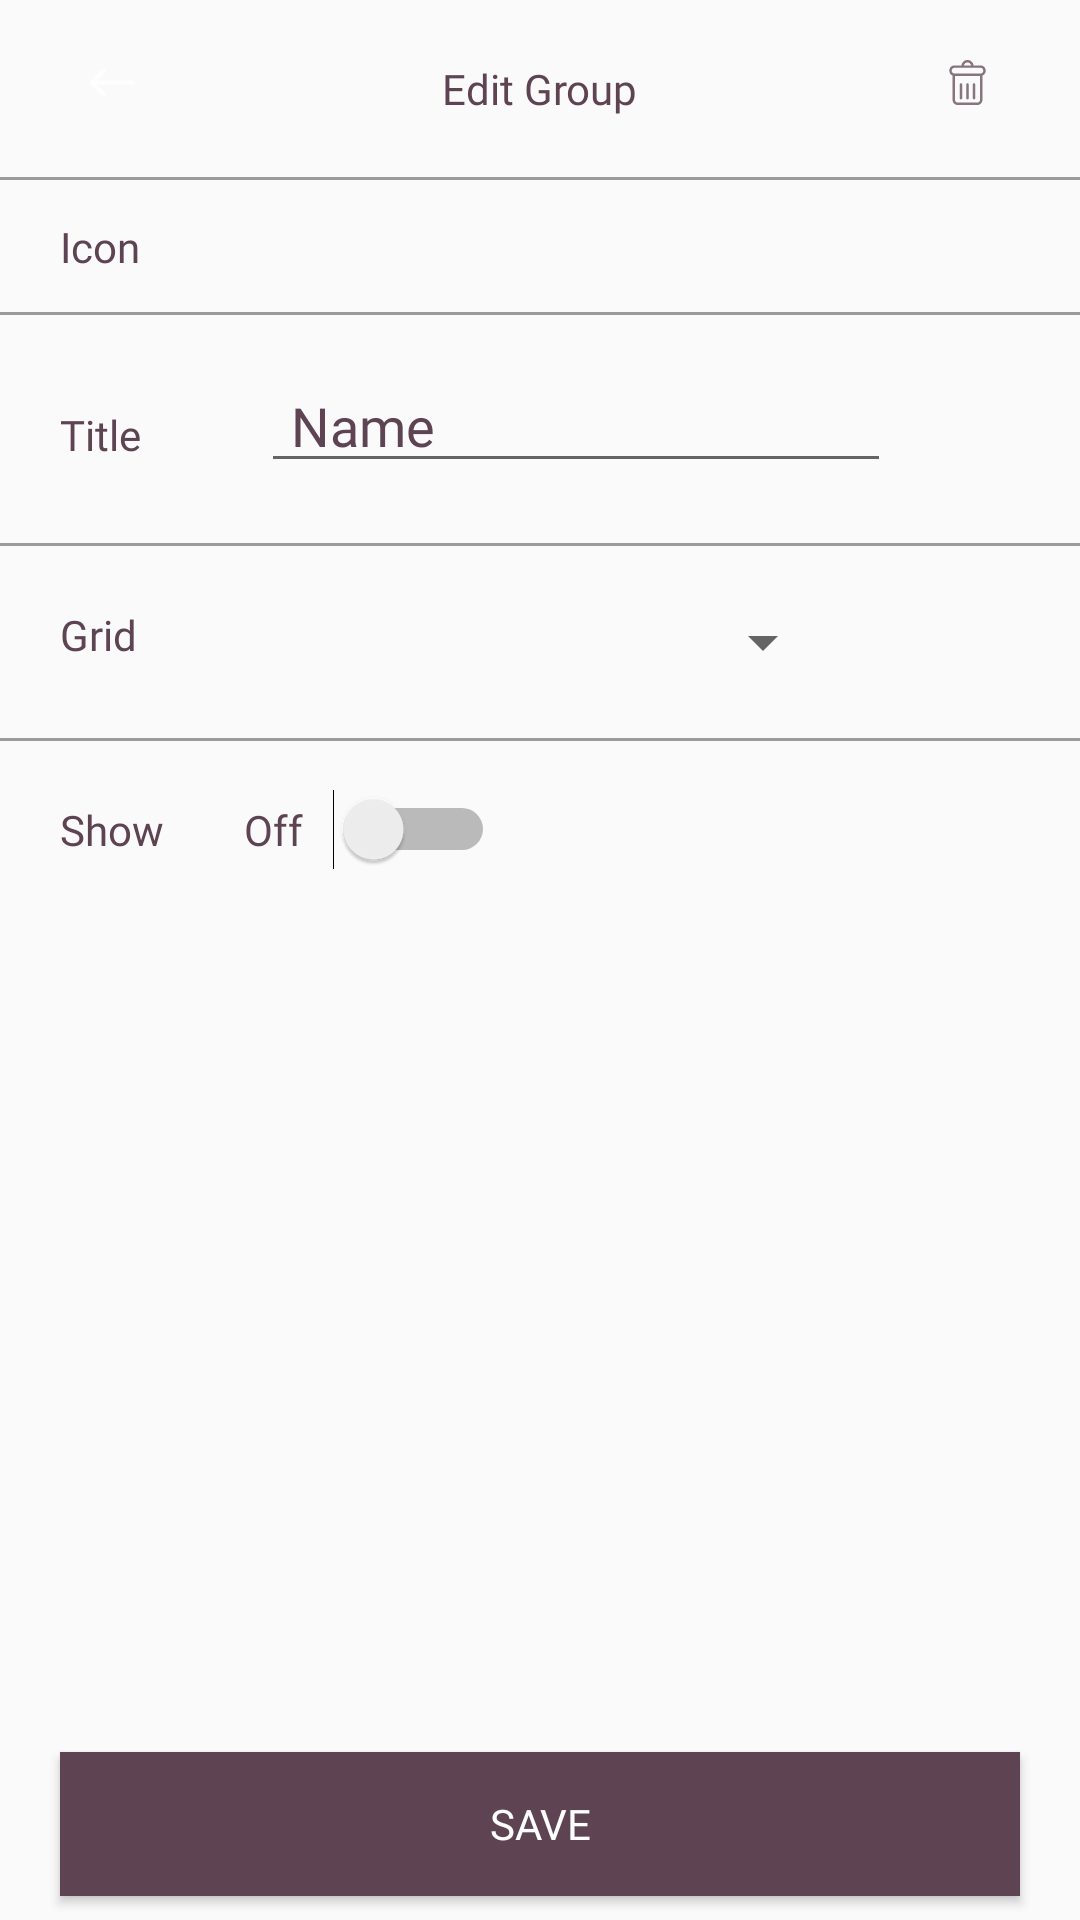

Produce the Android XML layout that renders to this screen, including the resource entries it uses.
<!-- AndroidManifest.xml: application theme AppTheme -->
<!-- res/layout/activity_edit_group.xml -->
<?xml version="1.0" encoding="utf-8"?>
<android.support.constraint.ConstraintLayout xmlns:android="http://schemas.android.com/apk/res/android"
    xmlns:app="http://schemas.android.com/apk/res-auto"
    xmlns:tools="http://schemas.android.com/tools"
    android:layout_width="match_parent"
    android:layout_height="match_parent"

    tools:context="com.example.user.zeeals.activity.editGroup">

    <ImageView
        android:id="@+id/imageView"
        android:layout_width="15dp"
        android:layout_height="15dp"
        android:layout_marginLeft="30dp"
        android:layout_marginTop="20dp"
        app:layout_constraintStart_toStartOf="parent"
        app:layout_constraintTop_toTopOf="parent"

        app:srcCompat="@drawable/ic_left_arrow" />

    <TextView
        android:id="@+id/textView2"
        android:layout_width="wrap_content"
        android:layout_height="wrap_content"
        android:layout_marginTop="20dp"
        android:fontFamily="@font/poppinsbold"
        android:textColor="@color/colorPrimary"
        android:text="Edit Group"
        app:layout_constraintEnd_toStartOf="@+id/imageView2"
        app:layout_constraintStart_toEndOf="@+id/imageView"
        app:layout_constraintTop_toTopOf="parent" />

    <ImageView
        android:id="@+id/imageView2"
        android:layout_width="15dp"
        android:layout_height="15dp"
        android:layout_marginTop="20dp"
        android:layout_marginEnd="30dp"
        app:layout_constraintEnd_toEndOf="parent"
        app:layout_constraintTop_toTopOf="parent"
        app:srcCompat="@drawable/ic_delete_button" />

    <View
        android:id="@+id/view"
        android:layout_width="match_parent"
        android:layout_height="1dp"
        android:layout_marginTop="20dp"
        android:background="@color/grey"
        app:layout_constraintLeft_toLeftOf="parent"
        app:layout_constraintRight_toRightOf="parent"
        app:layout_constraintTop_toBottomOf="@id/textView2" />

    <TextView
        android:id="@+id/textView3"
        android:layout_width="wrap_content"
        android:layout_height="wrap_content"
        android:layout_marginStart="20dp"
        android:fontFamily="@font/poppinsbold"
        android:text="Icon"
        android:textColor="@color/colorPrimary"
        app:layout_constraintBottom_toTopOf="@+id/sep2"
        app:layout_constraintStart_toStartOf="parent"
        app:layout_constraintTop_toBottomOf="@+id/view" />

    <ImageView
        android:id="@+id/icon_edit_group"
        android:layout_width="wrap_content"
        android:layout_height="wrap_content"
        android:layout_marginStart="8dp"
        android:layout_marginTop="20dp"
        app:layout_constraintEnd_toEndOf="parent"
        app:layout_constraintHorizontal_bias="0.099"
        app:layout_constraintStart_toEndOf="@+id/textView3"
        app:layout_constraintTop_toBottomOf="@+id/view"
        app:srcCompat="@drawable/ic_banjo" />

    <View
        android:id="@+id/sep2"
        android:layout_width="match_parent"
        android:layout_height="1dp"
        android:layout_marginTop="24dp"
        android:background="@color/grey"
        app:layout_constraintLeft_toLeftOf="parent"
        app:layout_constraintRight_toRightOf="parent"
        app:layout_constraintTop_toBottomOf="@+id/icon_edit_group" />

    <TextView
        android:id="@+id/textView4"
        android:layout_width="wrap_content"
        android:layout_height="wrap_content"
        android:layout_marginStart="20dp"
        android:fontFamily="@font/poppinsbold"
        android:text="Title"
        android:textColor="@color/colorPrimary"
        app:layout_constraintBaseline_toBaselineOf="@+id/et_title_edit_group"
        app:layout_constraintLeft_toLeftOf="parent" />

    <EditText
        android:id="@+id/et_title_edit_group"
        android:layout_width="wrap_content"
        android:layout_height="40dp"
        android:layout_marginStart="40dp"
        android:layout_marginTop="16dp"
        android:ems="10"
        android:inputType="textPersonName"
        android:paddingLeft="10dp"
        android:text="Name"
        android:fontFamily="@font/poppinsregular"
        android:textColor="@color/colorPrimary"
        app:layout_constraintBottom_toTopOf="@id/sep3"
        app:layout_constraintRight_toRightOf="parent"
        app:layout_constraintStart_toEndOf="@+id/textView4"
        app:layout_constraintTop_toBottomOf="@id/sep2" />

    <View
        android:id="@+id/sep3"
        android:layout_width="match_parent"
        android:layout_height="1dp"
        android:layout_marginTop="20dp"
        android:background="@color/grey"
        app:layout_constraintLeft_toLeftOf="parent"
        app:layout_constraintRight_toRightOf="parent"
        app:layout_constraintTop_toBottomOf="@id/et_title_edit_group" />

    <TextView
        android:id="@+id/textView5"
        android:layout_width="wrap_content"
        android:layout_height="wrap_content"
        android:layout_marginStart="20dp"
        android:layout_marginTop="20dp"
        android:fontFamily="@font/poppinsbold"
        android:text="Grid"
        android:textColor="@color/colorPrimary"
        app:layout_constraintStart_toStartOf="parent"
        app:layout_constraintTop_toBottomOf="@+id/sep3" />

    <Spinner
        android:id="@+id/spinner_grid_edit_group"
        android:layout_width="202dp"
        android:layout_height="wrap_content"
        android:layout_marginStart="8dp"
        android:layout_marginTop="20dp"
        app:layout_constraintEnd_toEndOf="parent"
        app:layout_constraintHorizontal_bias="0.216"
        app:layout_constraintStart_toEndOf="@+id/textView5"
        app:layout_constraintTop_toBottomOf="@+id/sep3" />

    <View
        android:id="@+id/sep4"
        android:layout_width="match_parent"
        android:layout_height="1dp"
        android:layout_marginTop="20dp"
        android:background="@color/grey"
        app:layout_constraintLeft_toLeftOf="parent"
        app:layout_constraintRight_toRightOf="parent"
        app:layout_constraintTop_toBottomOf="@id/spinner_grid_edit_group" />

    <TextView
        android:id="@+id/textView6"
        android:layout_width="wrap_content"
        android:layout_height="wrap_content"
        android:layout_marginStart="20dp"
        android:layout_marginTop="20dp"
        android:fontFamily="@font/poppinsbold"
        android:text="Show"
        android:textColor="@color/colorPrimary"
        app:layout_constraintStart_toStartOf="parent"
        app:layout_constraintTop_toBottomOf="@id/sep4"
        tools:layout_editor_absoluteY="307dp" />

    <Switch
        android:id="@+id/switch_show_edit_group"
        android:layout_width="wrap_content"
        android:layout_height="wrap_content"
        android:layout_marginStart="8dp"
        android:layout_marginEnd="8dp"
        android:text="Off   "
        android:textColor="@color/colorPrimary"
        android:fontFamily="@font/poppinsregular"
        app:layout_constraintBaseline_toBaselineOf="@+id/textView6"
        app:layout_constraintEnd_toEndOf="parent"
        app:layout_constraintHorizontal_bias="0.091"
        app:layout_constraintStart_toEndOf="@+id/textView6" />

    <Button
        android:id="@+id/button2"
        android:layout_width="match_parent"
        android:layout_height="wrap_content"
        android:layout_marginBottom="8dp"
        android:layout_marginHorizontal="20dp"
        android:text="Save"
        android:textColor="@android:color/white"
        android:fontFamily="@font/poppinsbold"
        android:background="@color/colorPrimary"
        app:layout_constraintBottom_toBottomOf="parent"
        app:layout_constraintEnd_toEndOf="parent"
        app:layout_constraintStart_toStartOf="parent" />


</android.support.constraint.ConstraintLayout>
<!-- resources referenced by this layout -->
<resources>
  <color name="colorPrimary">	#5E4352</color>
  <color name="grey">#9B9B9B</color>
  <!-- drawable ic_delete_button (drawable) -->
  <vector android:alpha="0.73" android:height="482dp"
      android:viewportHeight="482.429" android:viewportWidth="482.428"
      android:width="482dp" xmlns:android="http://schemas.android.com/apk/res/android">
      <path android:fillColor="#5E4352" android:pathData="M381.163,57.799h-75.094C302.323,25.316 274.686,0 241.214,0c-33.471,0 -61.104,25.315 -64.85,57.799h-75.098c-30.39,0 -55.111,24.728 -55.111,55.117v2.828c0,23.223 14.46,43.1 34.83,51.199v260.369c0,30.39 24.724,55.117 55.112,55.117h210.236c30.389,0 55.111,-24.729 55.111,-55.117V166.944c20.369,-8.1 34.83,-27.977 34.83,-51.199v-2.828C436.274,82.527 411.551,57.799 381.163,57.799zM241.214,26.139c19.037,0 34.927,13.645 38.443,31.66h-76.879C206.293,39.783 222.184,26.139 241.214,26.139zM375.305,427.312c0,15.978 -13,28.979 -28.973,28.979H136.096c-15.973,0 -28.973,-13.002 -28.973,-28.979V170.861h268.182V427.312zM410.135,115.744c0,15.978 -13,28.979 -28.973,28.979H101.266c-15.973,0 -28.973,-13.001 -28.973,-28.979v-2.828c0,-15.978 13,-28.979 28.973,-28.979h279.897c15.973,0 28.973,13.001 28.973,28.979V115.744z"/>
      <path android:fillColor="#5E4352" android:pathData="M171.144,422.863c7.218,0 13.069,-5.853 13.069,-13.068V262.641c0,-7.216 -5.852,-13.07 -13.069,-13.07c-7.217,0 -13.069,5.854 -13.069,13.07v147.154C158.074,417.012 163.926,422.863 171.144,422.863z"/>
      <path android:fillColor="#5E4352" android:pathData="M241.214,422.863c7.218,0 13.07,-5.853 13.07,-13.068V262.641c0,-7.216 -5.854,-13.07 -13.07,-13.07c-7.217,0 -13.069,5.854 -13.069,13.07v147.154C228.145,417.012 233.996,422.863 241.214,422.863z"/>
      <path android:fillColor="#5E4352" android:pathData="M311.284,422.863c7.217,0 13.068,-5.853 13.068,-13.068V262.641c0,-7.216 -5.852,-13.07 -13.068,-13.07c-7.219,0 -13.07,5.854 -13.07,13.07v147.154C298.213,417.012 304.067,422.863 311.284,422.863z"/>
  </vector>
  <!-- drawable ic_left_arrow (drawable) -->
  <vector android:alpha="0.8"
      android:height="400dp"
      android:viewportHeight="400.004" android:viewportWidth="400.004"
      android:width="400dp" xmlns:android="http://schemas.android.com/apk/res/android">
      <path android:fillColor="#FFFFFF" android:pathData="M382.688,182.686H59.116l77.209,-77.214c6.764,-6.76 6.764,-17.726 0,-24.485c-6.764,-6.764 -17.73,-6.764 -24.484,0L5.073,187.757c-6.764,6.76 -6.764,17.727 0,24.485l106.768,106.775c3.381,3.383 7.812,5.072 12.242,5.072c4.43,0 8.861,-1.689 12.242,-5.072c6.764,-6.76 6.764,-17.726 0,-24.484l-77.209,-77.218h323.572c9.562,0 17.316,-7.753 17.316,-17.315C400.004,190.438 392.251,182.686 382.688,182.686z"/>
  </vector>
  <style name="AppTheme" parent="Theme.AppCompat.Light.NoActionBar">
          
          <item name="colorPrimary">@color/colorPrimary</item>
          <item name="colorPrimaryDark">@color/colorPrimaryDark</item>
          <item name="colorAccent">@color/colorAccent</item>
      </style>
  <color name="colorPrimaryDark">#31343B</color>
  <color name="colorAccent">	#5E4352</color>
</resources>
